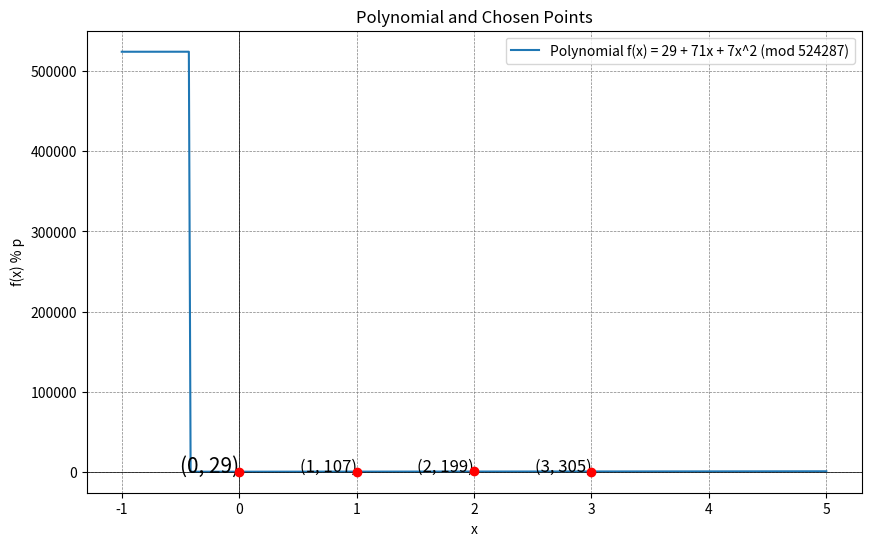
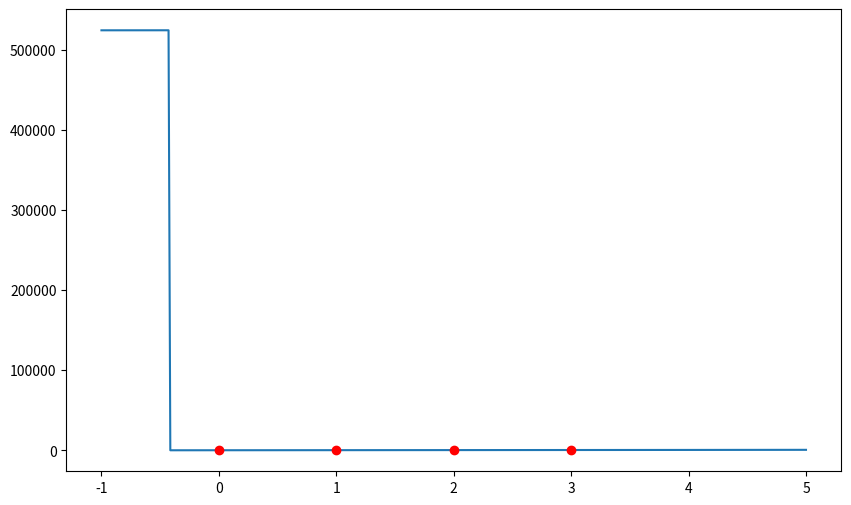

These charts were generated, in order, by the following Python code:
import numpy as np
import sys
import random

def compute(poly, p, x):
    x = np.asarray(x)  # Ensure x is a numpy array for vectorized operations
    d = (int(poly[2]) + int(poly[1]) * x + int(poly[0]) * x * x) % p
    return int(d)

def coef(i, n):
    num = 1
    denom = 1
    for x in range(1, n + 1):
        if x != i:
            num *= x
            denom *= (i - x)
    return num / denom

# List of possible primes
primes = [7, 11, 13, 17, 19, 23, 29, 31, 37, 41, 43, 47, 53, 59, 61, 67, 71, 73, 79, 83, 89, 97, 101, 103, 107, 2**7-1, 359, 659, 65537, 2**13-1, 2**17-1, 2**19-1, 2**31-1, 2**61-1, 2**89-1, 2**107-1, 2**127-1, 2**255-19]

# List of polynomial equations
polynomials = [
    (7, 19, 21),
    (21, 19, 21),
    (500, 499, 78),
    (9999, 7654, 501)
]

# Randomly select a prime and polynomial coefficients
p = random.choice(primes)
a, b, c = random.choice(polynomials)


a, b, c = (random.choice(primes), random.choice(primes), random.choice(primes))

while (p <= a):
  p = random.choice(primes)

A = [c, b, a]

f_1 = compute(A, p, 1)
f_2 = compute(A, p, 2)
f_3 = compute(A, p, 3)

max_y = max([f_1, f_2, f_3])

print(f"Selected Polynomial: f(x) = {a} + {b}x + {c}x^2 (mod {p})\n")

print(f"Polynomial Coefficients:\n{np.poly1d(A)}")
print(f"Prime: {p}\n")

f_0 = int(((f_1) * coef(1, 3) + (f_2) * coef(2, 3) + (f_3) * coef(3, 3)) % p)

print(f"Shares: f_1={f_1}, f_2={f_2}, f_3={f_3}")
print(f"Lagrange Interpolation constants:\nc_1={coef(1, 3)}, c_2={coef(2, 3)}, c_3={coef(3, 3)}\n")
print(f"Recovered secret: f_0 (secret)={f_0}")
if f_0 == A[2]:
    print("Successful recovery")
else:
    print(f"Failed recovery: f_0: {f_0} and a: {A[2]}")

#
import numpy as np
import matplotlib.pyplot as plt
# Plotting the polynomial and points
x = np.linspace(-1, 5, 400)
y = (c * x**2 + b * x + a) % p

plt.figure(figsize=(10, 6))
plt.plot(x, y, label=f'Polynomial f(x) = {a} + {b}x + {c}x^2 (mod {p})')
plt.scatter([0, 1, 2, 3], [f_1, f_2, f_3, f_0], color='red', zorder=5)
plt.text(0, f_0, f'({0}, {f_0})', fontsize=15, ha='right')
plt.text(1, f_1, f'({1}, {f_1})', fontsize=12, ha='right')
plt.text(2, f_2, f'({2}, {f_2})', fontsize=12, ha='right')
plt.text(3, f_3, f'({3}, {f_3})', fontsize=12, ha='right')

plt.axhline(0, color='black',linewidth=0.5)
plt.axvline(0, color='black',linewidth=0.5)
plt.grid(color = 'gray', linestyle = '--', linewidth = 0.5)
plt.title('Polynomial and Chosen Points')
plt.xlabel('x')
plt.ylabel('f(x) % p')
plt.legend()
plt.show()


# Given points
x_points = [0, 1, 2, 3]
y_points = [f_0, f_1, f_2, f_3]

# Find polynomial coefficients that exactly match points
coeffs = np.polyfit(x_points, y_points, 2)  # 2 for quadratic

# Calculate polynomial values
y = np.polyval(coeffs, x) % p

plt.figure(figsize=(10, 6))
plt.plot(x, y, label=f'Interpolating Polynomial')
plt.scatter(x_points, y_points, color='red', zorder=5)

"""
Selected Polynomial: f(x) = 29 + 2305843009213693951x + 659x^2 (mod 71)

Polynomial Coefficients:
     2
659 x + 2.306e+18 x + 29
Prime: 71

Shares: f_1=67, f_2=3, f_3=50
Lagrange Interpolation constants:
c_1=3.0, c_2=-3.0, c_3=1.0

Recovered secret: f_0 (secret)=29
Successful recovery
"""
